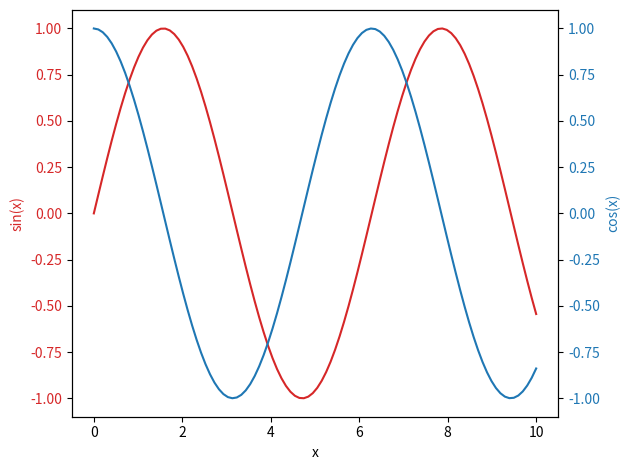

The script that saved this image:
import matplotlib.pyplot as plt
import numpy as np

# 创建一些数据
x = np.linspace(0, 10, 100)
y1 = np.sin(x)  # 第一组数据
y2 = np.cos(x)  # 第二组数据

# 创建一个图形和坐标轴
fig, ax1 = plt.subplots()

# 绘制第一组数据
color = 'tab:red'
ax1.set_xlabel('x')
ax1.set_ylabel('sin(x)', color=color)
ax1.plot(x, y1, color=color)
ax1.tick_params(axis='y', labelcolor=color)

# 创建一个共享x轴但独立y轴的第二个坐标轴
ax2 = ax1.twinx()  # 注意这里使用了twinx()

# 绘制第二组数据
color = 'tab:blue'
ax2.set_ylabel('cos(x)', color=color)  # 设置第二个y轴的标签
ax2.plot(x, y2, color=color)
ax2.tick_params(axis='y', labelcolor=color)

# 显示图形
fig.tight_layout()  # 自动调整子图参数, 使之填充整个图像区域
plt.show()